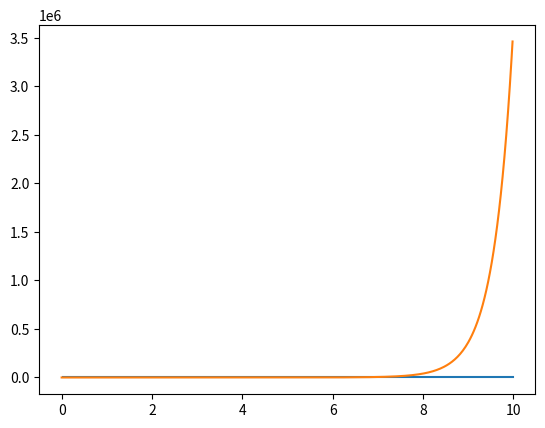

Here is the Python script that generated this plot:
from numpy.polynomial import Polynomial
import numpy as np
from math import factorial
import matplotlib.pyplot as plt
from scipy.special import factorial



def compute_factorial(n: int) -> int:
    fact = 1
    for i in range(n):
        fact *= n+1
    return fact


def f(x):
    return x*np.log(x) - x


def g(x):
    return factorial(x)


def plot(f, x):
    y = f(x)
    plt.plot(x, y)


if __name__ == "__main__":
    a: int = 12345678901234567890123456789012345678901234567890123456789012345678901234567890123456789012345678901234567890123456789012345678901234567890123456789012345678901234567890123456789012345678901234567890
    b: int = 12345678900987654321123456789009876543211234567890098765432112345678900987654321123456789009876543211234567890098765432112345678900987654321123456789009876543211234567890098765432112345678900987654321
    c: int = 6574839201657483902165748392016574839201657483920165748392016574389201567483920156748392015647389201
    d: int = a*b

    print(d)
    print(d%c)

    p: Polynomial = Polynomial.basis(3) + Polynomial.basis(1) + 1
    q: Polynomial = Polynomial.basis(7) - 1

    pq = p*q

    print(p*q)

    n = 95
    mod = 101
    print(compute_factorial(n)%mod)

    x0 = np.linspace(0, 10, 500, endpoint=False)
    plot(f, x0)
    plt.show()

    plot(g, x0)
    plt.show()

